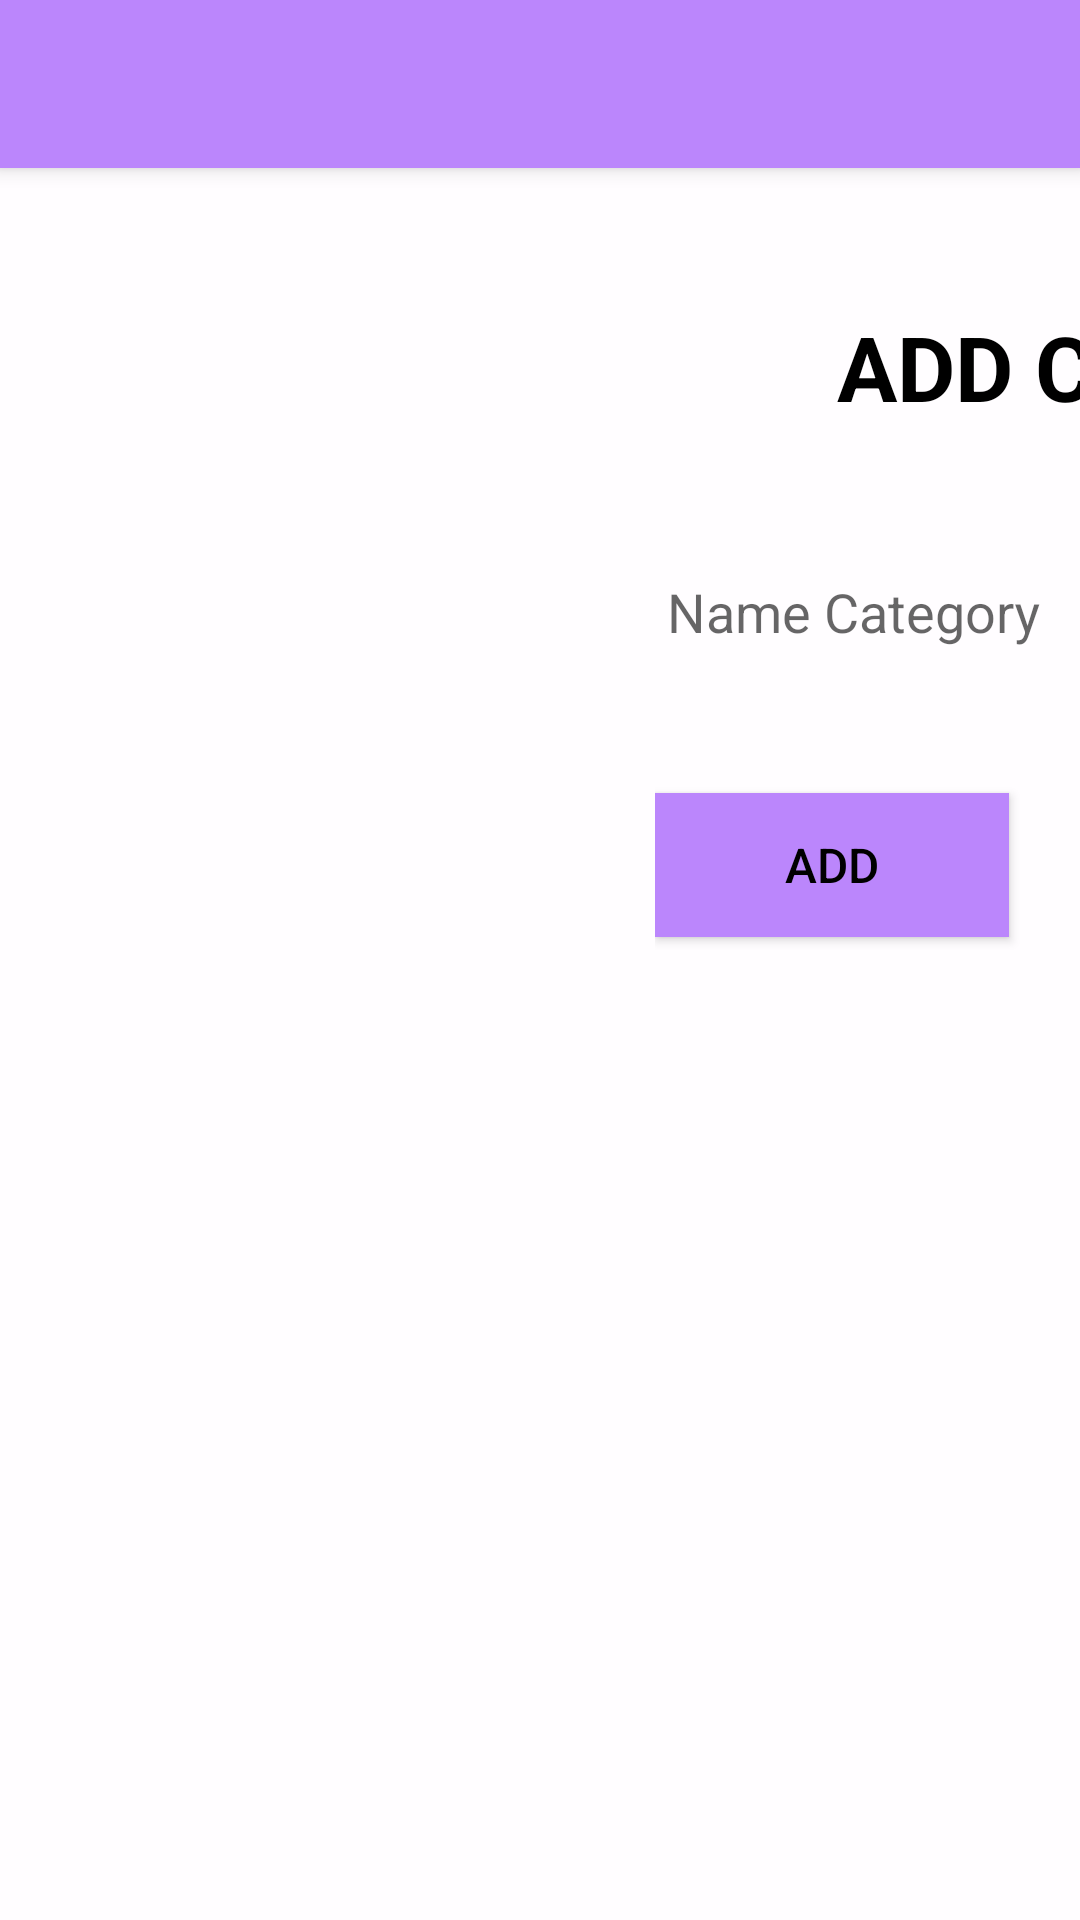

Reconstruct the res/layout file that produces this screen, plus the resources it refers to.
<!-- AndroidManifest.xml: application theme AppTheme -->
<!-- res/layout/activity_add_cat.xml -->
<androidx.coordinatorlayout.widget.CoordinatorLayout
    xmlns:android="http://schemas.android.com/apk/res/android"
    xmlns:tools="http://schemas.android.com/tools"
    xmlns:app="http://schemas.android.com/apk/res-auto"
    android:layout_width="match_parent"
    android:background="#fffffdff"
    android:layout_height="match_parent"
   >
    <com.google.android.material.appbar.AppBarLayout
        android:layout_width="match_parent"
        android:layout_height="wrap_content"
        android:fitsSystemWindows="true"
        >
        <androidx.appcompat.widget.Toolbar
            android:id="@+id/toolbar1"
            android:layout_width="match_parent"
            android:layout_height="?attr/actionBarSize"
            android:background="?attr/colorPrimary"
            app:layout_scrollFlags="scroll|enterAlways"
            />

    </com.google.android.material.appbar.AppBarLayout>

    <LinearLayout
        android:layout_width="616dp"
        android:layout_height="432dp"
        android:layout_alignParentStart="true"
        android:layout_centerVertical="false"
        android:layout_marginLeft="15dp"
        android:orientation="vertical"
        android:translationX="610px"
        android:translationY="300px"
        tools:ignore="RtlCompat">

        <TextView
            android:id="@+id/tvSubitle"
            android:layout_width="match_parent"
            android:layout_height="51dp"
            android:layout_margin="2dp"
            android:text="        ADD CATEGORY"
            android:textColor="@color/black"
            android:textSize="30sp"
            android:textStyle="bold" />
        <com.google.android.material.textfield.TextInputLayout
            android:id="@+id/username_text_input_layout"
            android:layout_width="443dp"
            android:layout_height="wrap_content"
            app:endIconMode="clear_text"
            app:errorEnabled="true">
        <EditText
            android:id="@+id/etName2"
            android:layout_width="match_parent"
            android:layout_height="wrap_content"
            android:hint="Name Category"
            android:translationY="50px" />
        </com.google.android.material.textfield.TextInputLayout>

        <Button
            android:id="@+id/addCattt"
            android:layout_width="118dp"
            android:layout_height="wrap_content"
            android:background="@color/purple_200"
            android:text="ADD"
            android:textColor="#000"
            android:textSize="16sp"
            android:translationY="110px" />

        <Button
            android:id="@+id/canc"
            android:layout_width="120dp"
            android:layout_height="wrap_content"
            android:background="@color/purple_200"
            android:text="Cancel"
            android:textColor="#000"
            android:textSize="16sp"
            android:translationX="500px"
            android:translationY="-20px" />
    </LinearLayout>

</androidx.coordinatorlayout.widget.CoordinatorLayout>
<!-- resources referenced by this layout -->
<resources>
  <color name="black">#FF000000</color>
  <color name="purple_200">#FFBB86FC</color>
  <style name="AppTheme" parent="Theme.AppCompat.Light.NoActionBar">
          <item name="colorPrimary">@color/purple_200</item>
          <item name="colorPrimaryDark">@color/black</item>
          <item name="colorAccent">@color/purple_700</item>
      </style>
  <color name="purple_700">#FF3700B3</color>
</resources>
